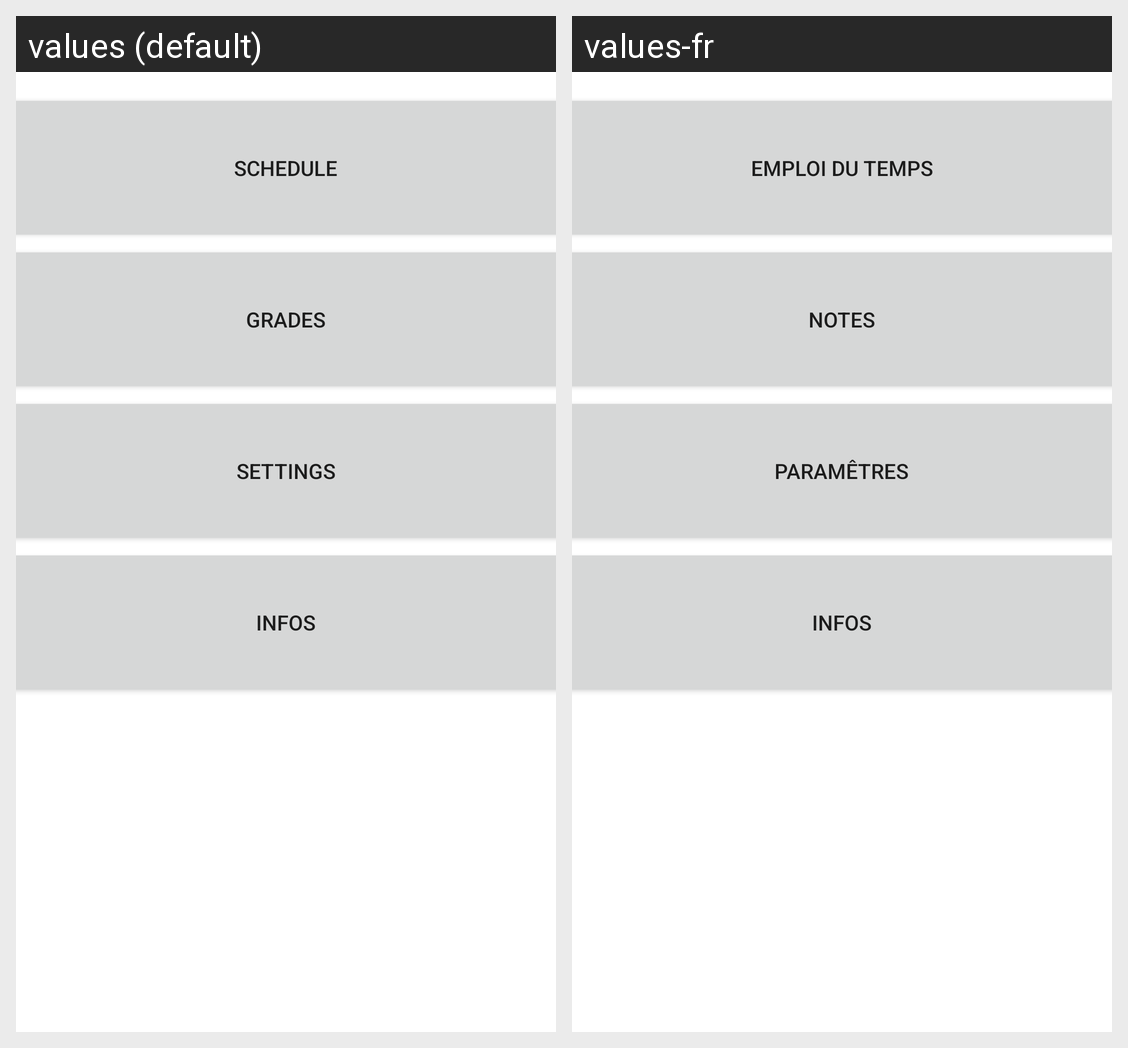

This grid shows one Android layout under two languages. Give, for every string resource on the screen, its name, the default text and each shown locale's text.
Android screen res/layout/activity_main.xml rendered under 2 locales, left to right: values (default), values-fr. Device: Nexus 5 (rendered at 1080×1920; each locale shown at half size, 540×960, under a caption strip naming it); theme Theme.ScheduleAndGrades.
Strings drawn on this screen, with the default value and each locale's value (text and hints the layout hard-codes, and strings that could not be matched under every locale, appear in the picture but are not listed):

schedule
  values: Schedule
  values-fr: Emploi du Temps

grades
  values: Grades
  values-fr: Notes

settings
  values: Settings
  values-fr: Paramêtres

infos
  values: Infos
  values-fr: Infos
